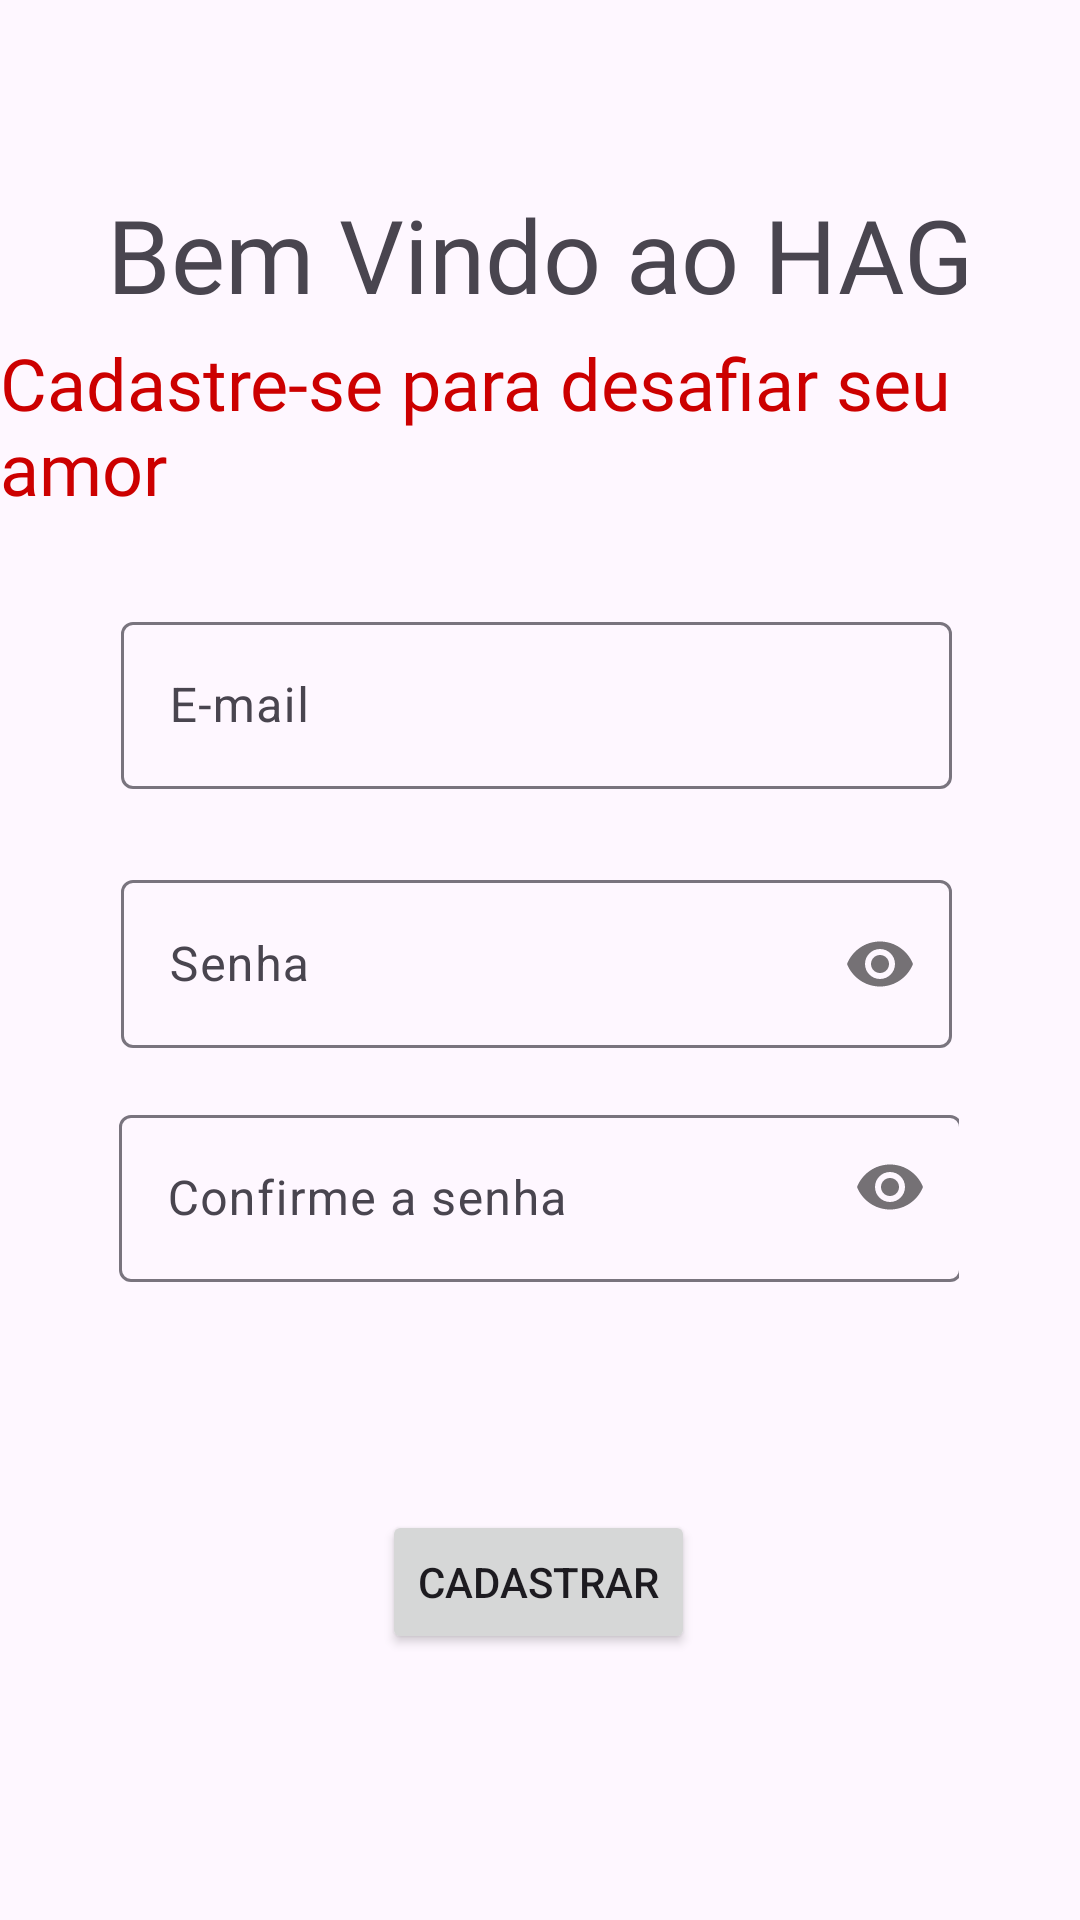

Here is an Android app screen rendered from its layout file. Give the layout XML and the strings, colors and styles it references.
<!-- AndroidManifest.xml: application theme Theme.Projeto2bim -->
<!-- res/layout/mainactivity.xml -->
<?xml version="1.0" encoding="utf-8"?>
<androidx.constraintlayout.widget.ConstraintLayout
    xmlns:android="http://schemas.android.com/apk/res/android"
    xmlns:app="http://schemas.android.com/apk/res-auto"
    xmlns:tools="http://schemas.android.com/tools"
    android:layout_width="match_parent"
    android:layout_height="match_parent"
    android:background="@drawable/main"
    tools:context=".MainActivity">


    <TextView
        android:id="@+id/textView"
        android:layout_width="wrap_content"
        android:layout_height="wrap_content"
        android:fontFamily="@font/akaya_telivigala"
        android:text="Bem Vindo ao HAG"
        android:textSize="34sp"
        app:layout_constraintBottom_toBottomOf="parent"
        app:layout_constraintEnd_toEndOf="parent"
        app:layout_constraintStart_toStartOf="parent"
        app:layout_constraintTop_toTopOf="parent"
        app:layout_constraintVertical_bias="0.104" />

    <TextView
        android:id="@+id/textView2"
        android:layout_width="wrap_content"
        android:layout_height="wrap_content"
        android:fontFamily="@font/akaya_telivigala"
        android:text="Cadastre-se para desafiar seu amor"
        android:textColor="@android:color/holo_red_dark"
        android:textSize="24sp"
        app:layout_constraintBottom_toBottomOf="parent"
        app:layout_constraintEnd_toEndOf="parent"
        app:layout_constraintHorizontal_bias="0.492"
        app:layout_constraintStart_toStartOf="parent"
        app:layout_constraintTop_toTopOf="parent"
        app:layout_constraintVertical_bias="0.192" />

    <ImageView
        android:id="@+id/imageView"
        android:layout_width="88dp"
        android:layout_height="95dp"
        app:layout_constraintBottom_toBottomOf="parent"
        app:layout_constraintEnd_toEndOf="parent"
        app:layout_constraintHorizontal_bias="0.959"
        app:layout_constraintStart_toStartOf="parent"
        app:layout_constraintTop_toTopOf="parent"
        app:layout_constraintVertical_bias="0.954"
        app:srcCompat="@drawable/img" />

    <Button
        android:id="@+id/butCada"
        android:layout_width="wrap_content"
        android:layout_height="wrap_content"
        android:text="Cadastrar"
        app:layout_constraintBottom_toBottomOf="parent"
        app:layout_constraintEnd_toEndOf="parent"
        app:layout_constraintHorizontal_bias="0.498"
        app:layout_constraintStart_toStartOf="parent"
        app:layout_constraintTop_toTopOf="parent"
        app:layout_constraintVertical_bias="0.85" />

    <com.google.android.material.textfield.TextInputLayout
        android:id="@+id/senhaLayout"
        android:layout_width="277dp"
        android:layout_height="64dp"
        app:layout_constraintBottom_toBottomOf="parent"
        app:layout_constraintEnd_toEndOf="parent"
        app:layout_constraintHorizontal_bias="0.485"
        app:layout_constraintStart_toStartOf="parent"
        app:layout_constraintTop_toTopOf="parent"
        app:passwordToggleEnabled="true"
        tools:ignore="MissingConstraints">

        <com.google.android.material.textfield.TextInputEditText
            android:id="@+id/textsenha"
            android:layout_width="match_parent"
            android:layout_height="56dp"
            android:hint="Senha"
            android:inputType="textPassword" />
    </com.google.android.material.textfield.TextInputLayout>

    <com.google.android.material.textfield.TextInputLayout
        android:id="@+id/emailLayout"
        android:layout_width="277dp"
        android:layout_height="74dp"
        app:layout_constraintBottom_toBottomOf="parent"
        app:layout_constraintEnd_toEndOf="parent"
        app:layout_constraintHorizontal_bias="0.485"
        app:layout_constraintStart_toStartOf="parent"
        app:layout_constraintTop_toTopOf="parent"
        app:layout_constraintVertical_bias="0.357">

        <com.google.android.material.textfield.TextInputEditText
            android:id="@+id/textemail"
            android:layout_width="match_parent"
            android:layout_height="wrap_content"
            android:hint="E-mail"
            android:inputType="textEmailAddress" />
    </com.google.android.material.textfield.TextInputLayout>

    <com.google.android.material.textfield.TextInputLayout
        android:id="@+id/ConfirmLayout"
        android:layout_width="280dp"
        android:layout_height="62dp"
        app:layout_constraintBottom_toBottomOf="parent"
        app:layout_constraintEnd_toEndOf="parent"
        app:layout_constraintHorizontal_bias="0.495"
        app:layout_constraintStart_toStartOf="parent"
        app:layout_constraintTop_toTopOf="parent"
        app:layout_constraintVertical_bias="0.634"
        app:passwordToggleEnabled="true">

        <com.google.android.material.textfield.TextInputEditText
            android:id="@+id/textconfsen"
            android:layout_width="281dp"
            android:layout_height="wrap_content"
            android:hint="Confirme a senha"
            android:inputType="textPassword" />
    </com.google.android.material.textfield.TextInputLayout>

</androidx.constraintlayout.widget.ConstraintLayout>
<!-- resources referenced by this layout -->
<resources>
  <style name="Theme.Projeto2bim" parent="Base.Theme.Projeto2bim" />
  <style name="Base.Theme.Projeto2bim" parent="Theme.Material3.DayNight.NoActionBar">
          
          
      </style>
</resources>
